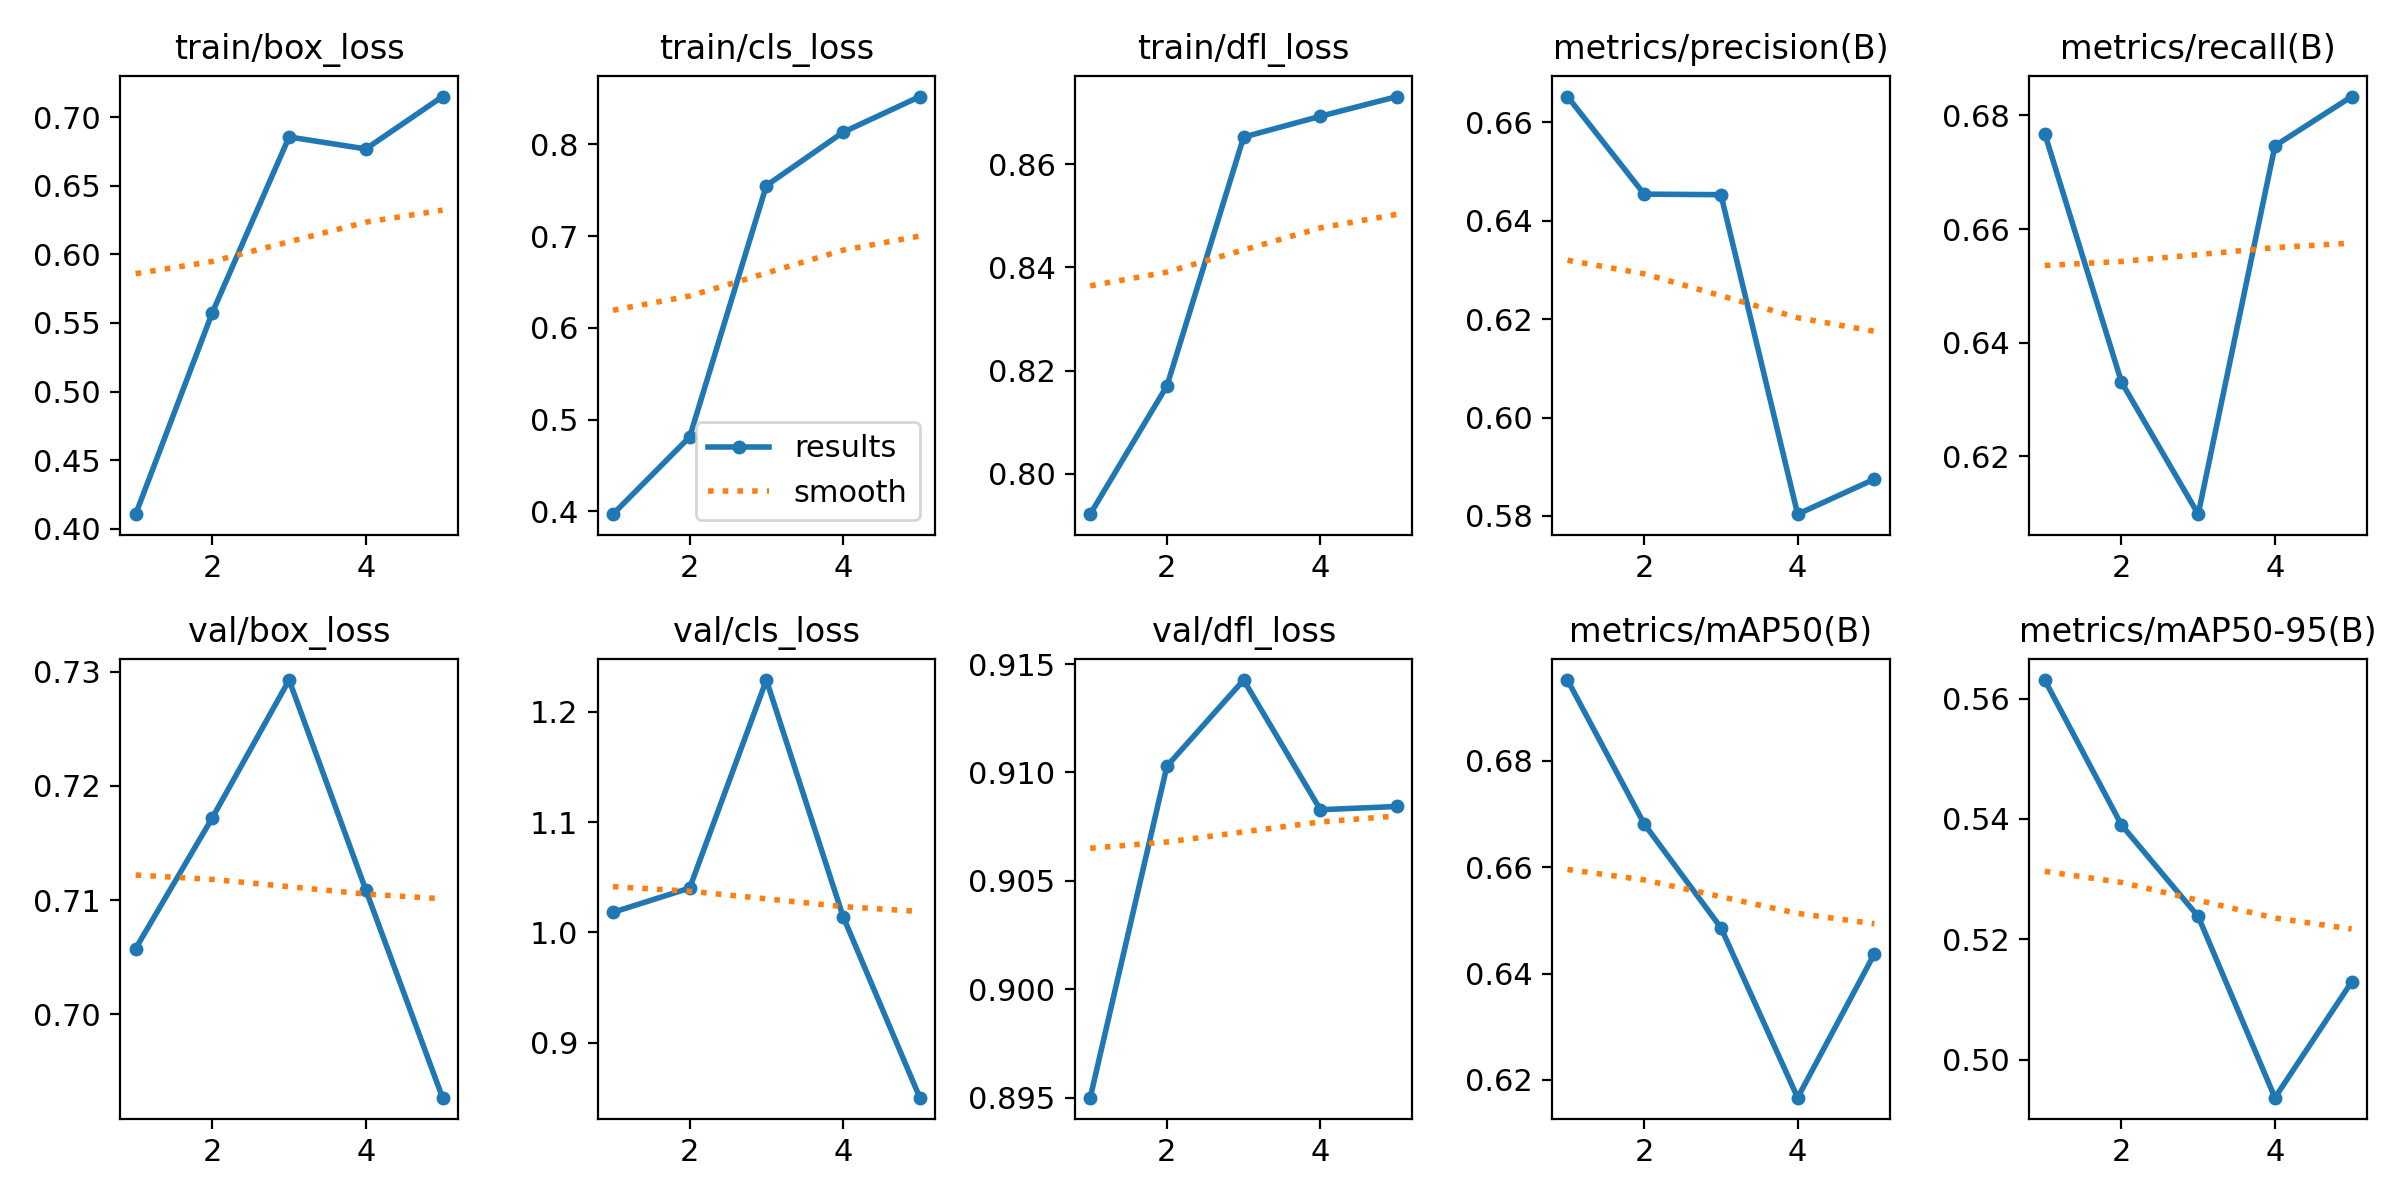

Values plotted in this chart, from the file beside it:
epoch, time, train/box_loss, train/cls_loss, train/dfl_loss, metrics/precision(B), metrics/recall(B), metrics/mAP50(B), metrics/mAP50-95(B), val/box_loss, val/cls_loss, val/dfl_loss, lr/pg0, lr/pg1, lr/pg2
1, 34.73, 0.4106, 0.3969, 0.7922, 0.6652, 0.6768, 0.6952, 0.5631, 0.7057, 1.018, 0.895, 0.0005536, 0.0005536, 0.0005536
2, 68.74, 0.5576, 0.4811, 0.8171, 0.6454, 0.6331, 0.6681, 0.539, 0.7172, 1.04, 0.9103, 0.0008897, 0.0008897, 0.0008897
3, 102.4, 0.6856, 0.7552, 0.8652, 0.6453, 0.6098, 0.6486, 0.5238, 0.7293, 1.229, 0.9143, 0.001006, 0.001006, 0.001006
4, 136, 0.6769, 0.8133, 0.8693, 0.5804, 0.6746, 0.6167, 0.4937, 0.7109, 1.014, 0.9083, 0.0006768, 0.0006768, 0.0006768
5, 170.6, 0.7151, 0.8522, 0.8731, 0.5875, 0.6833, 0.6437, 0.5129, 0.6927, 0.8504, 0.9084, 0.0003467, 0.0003467, 0.0003467
